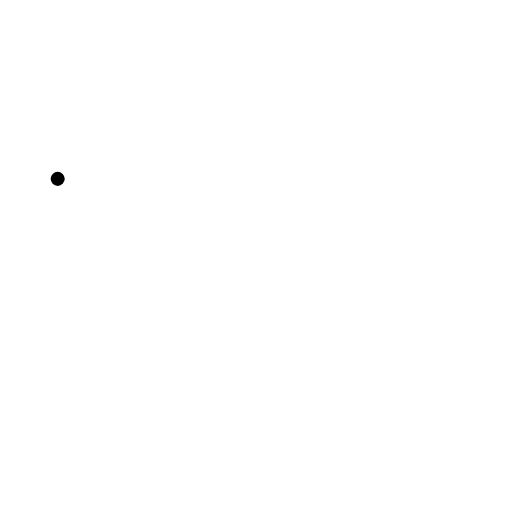
t = 0.00 s
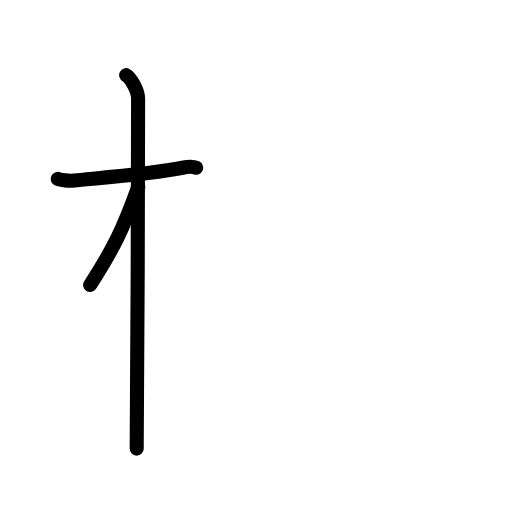
t = 2.60 s
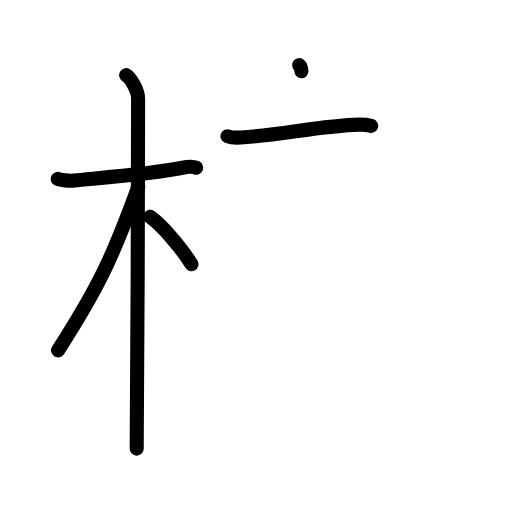
t = 5.20 s
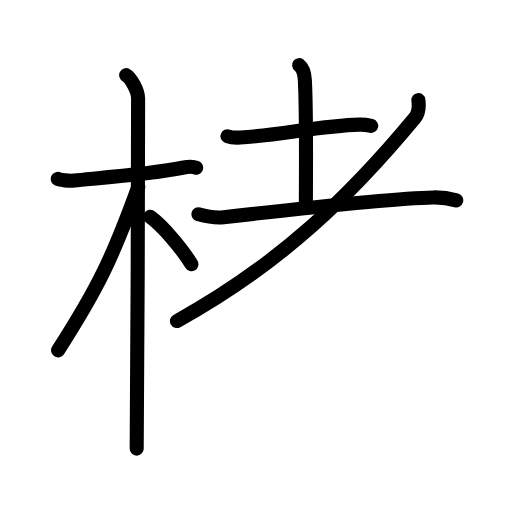
t = 7.80 s
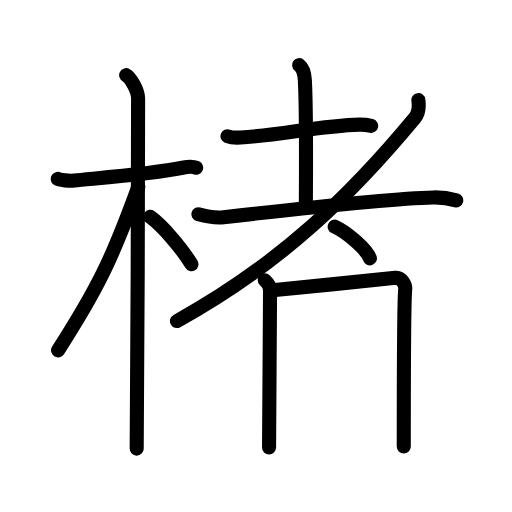
t = 10.40 s
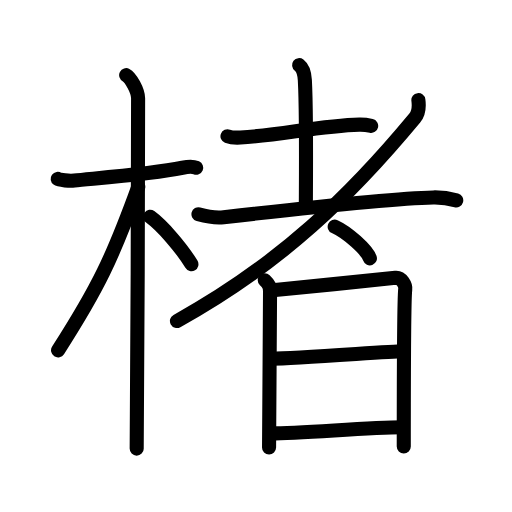
t = 13.00 s

The animated SVG that drew these frames (rendered in a browser with its animation timeline set to each time). Animation: 37 SMIL elements (animate=37); one cycle of 13.00 s.

<?xml version="1.0" encoding="UTF-8"?>
<!--
AniKanjiVG is licensed by CC-BY-SA Paul C. Sommerhoff (https://bitbucket.org/sommerhoff/anikanjivg).
AniKanjiVG uses KanjiVG which is licensed by CC-BY-SA Ulrich Apel (http://kanjivg.tagaini.net).
See also http://creativecommons.org/licenses/by-sa/3.0/
-->
<svg xmlns:kvg='http://kanjivg.tagaini.net' xmlns='http://www.w3.org/2000/svg' width='109' height='109' viewBox='0 0 109 109' style='fill:none;stroke:#000000;stroke-width:3;stroke-linecap:round;stroke-linejoin:round;' id="kvg:kanji_0696e"><g id="kvg:0696e" kvg:element="楮"><g id="kvg:0696e-g1" kvg:element="木" kvg:position="left" kvg:radical="general"><path id="kvg:0696e-s1" kvg:type="㇐" d="M12.28,38.08c0.37,0.27,2.56,0.46,3.55,0.35c4.23-0.46,16.22-1.36,23.01-2.72c0.98-0.2,2.31-0.27,2.93,0"><animate attributeName="d" begin="0.0s" dur="0.3333333333333333s" from="M12.28,38.08C12.28,38.08,12.28,38.08,12.28,38.08" to="M12.28,38.08c0.37,0.27,2.56,0.46,3.55,0.35" />
<animate attributeName="d" begin="0.3333333333333333s" dur="0.3333333333333333s" from="M12.28,38.08c0.37,0.27,2.56,0.46,3.55,0.35c0,0,0,0,0,0,0" to="M12.28,38.08c0.37,0.27,2.56,0.46,3.55,0.35c4.23-0.46,16.22-1.36,23.01-2.72" />
<animate attributeName="d" begin="0.6666666666666666s" dur="0.3333333333333333s" from="M12.28,38.08c0.37,0.27,2.56,0.46,3.55,0.35c4.23-0.46,16.22-1.36,23.01-2.72c0,0,0,0,0,0,0" to="M12.28,38.08c0.37,0.27,2.56,0.46,3.55,0.35c4.23-0.46,16.22-1.36,23.01-2.72c0.98-0.2,2.31-0.27,2.93,0" />
</path>
<path id="kvg:0696e-s2" kvg:type="㇑" d="M26.86,16c0.91,0.47,2.54,3.25,2.54,4.92c0,0.95-0.12,68.75-0.3,74.58"><animate attributeName="d" begin="1.0s" dur="0.5s" from="M26.86,16C26.86,16,26.86,16,26.86,16" to="M26.86,16c0.91,0.47,2.54,3.25,2.54,4.92" />
<animate attributeName="d" begin="1.5s" dur="0.5s" from="M26.86,16c0.91,0.47,2.54,3.25,2.54,4.92c0,0,0,0,0,0,0" to="M26.86,16c0.91,0.47,2.54,3.25,2.54,4.92c0,0.95-0.12,68.75-0.3,74.58" />
<animate attributeName="d" begin="0s" dur="1.0s" from="M-100,-100" to="M-100,-100" />
</path>
<path id="kvg:0696e-s3" kvg:type="㇒" d="M29.44,39.78c-5.5,15.15-8.56,21.55-17.08,34.81"><animate attributeName="d" begin="2.0s" dur="1.0s" from="M29.44,39.78C29.44,39.78,29.44,39.78,29.44,39.78" to="M29.44,39.78c-5.5,15.15-8.56,21.55-17.08,34.81" />
<animate attributeName="d" begin="0s" dur="2.0s" from="M-100,-100" to="M-100,-100" />
</path>
<path id="kvg:0696e-s4" kvg:type="㇔/㇏" d="M31.97,46.15c2.52,1.82,6.66,6.58,8.78,10.1"><animate attributeName="d" begin="3.0s" dur="1.0s" from="M31.97,46.15C31.97,46.15,31.97,46.15,31.97,46.15" to="M31.97,46.15c2.52,1.82,6.66,6.58,8.78,10.1" />
<animate attributeName="d" begin="0s" dur="3.0s" from="M-100,-100" to="M-100,-100" />
</path>
</g>
<g id="kvg:0696e-g2" kvg:element="者" kvg:variant="true" kvg:position="right"><g id="kvg:0696e-g3" kvg:element="耂" kvg:original="老" kvg:partial="true"><g id="kvg:0696e-g4" kvg:element="土"><path id="kvg:0696e-s5" kvg:type="㇐" d="M48.43,29c0.72,0.28,2.04,0.32,2.76,0.28c8.19-0.45,17.23-2.56,25.31-2.75c1.2-0.03,1.92,0.13,2.52,0.27"><animate attributeName="d" begin="4.0s" dur="0.3333333333333333s" from="M48.43,29C48.43,29,48.43,29,48.43,29" to="M48.43,29c0.72,0.28,2.04,0.32,2.76,0.28" />
<animate attributeName="d" begin="4.333333333333333s" dur="0.3333333333333333s" from="M48.43,29c0.72,0.28,2.04,0.32,2.76,0.28c0,0,0,0,0,0,0" to="M48.43,29c0.72,0.28,2.04,0.32,2.76,0.28c8.19-0.45,17.23-2.56,25.31-2.75" />
<animate attributeName="d" begin="4.666666666666667s" dur="0.3333333333333333s" from="M48.43,29c0.72,0.28,2.04,0.32,2.76,0.28c8.19-0.45,17.23-2.56,25.31-2.75c0,0,0,0,0,0,0" to="M48.43,29c0.72,0.28,2.04,0.32,2.76,0.28c8.19-0.45,17.23-2.56,25.31-2.75c1.2-0.03,1.92,0.13,2.52,0.27" />
<animate attributeName="d" begin="0s" dur="4.0s" from="M-100,-100" to="M-100,-100" />
</path>
<path id="kvg:0696e-s6" kvg:type="㇑a" d="M63.68,13.87c0.82,0.63,1.14,1.72,1.22,3.21c0.39,7.15,0.21,24.67,0.21,27.1"><animate attributeName="d" begin="5.0s" dur="0.5s" from="M63.68,13.87C63.68,13.87,63.68,13.87,63.68,13.87" to="M63.68,13.87c0.82,0.63,1.14,1.72,1.22,3.21" />
<animate attributeName="d" begin="5.5s" dur="0.5s" from="M63.68,13.87c0.82,0.63,1.14,1.72,1.22,3.21c0,0,0,0,0,0,0" to="M63.68,13.87c0.82,0.63,1.14,1.72,1.22,3.21c0.39,7.15,0.21,24.67,0.21,27.1" />
<animate attributeName="d" begin="0s" dur="5.0s" from="M-100,-100" to="M-100,-100" />
</path>
<path id="kvg:0696e-s7" kvg:type="㇐" d="M42.25,45.61c1.56,0.43,3.96,0.79,5.36,0.63c7.79-0.89,35.59-4.02,44.63-4.21c2.33-0.05,3.73,0.3,4.89,0.62"><animate attributeName="d" begin="6.0s" dur="0.3333333333333333s" from="M42.25,45.61C42.25,45.61,42.25,45.61,42.25,45.61" to="M42.25,45.61c1.56,0.43,3.96,0.79,5.36,0.63" />
<animate attributeName="d" begin="6.333333333333333s" dur="0.3333333333333333s" from="M42.25,45.61c1.56,0.43,3.96,0.79,5.36,0.63c0,0,0,0,0,0,0" to="M42.25,45.61c1.56,0.43,3.96,0.79,5.36,0.63c7.79-0.89,35.59-4.02,44.63-4.21" />
<animate attributeName="d" begin="6.666666666666667s" dur="0.3333333333333333s" from="M42.25,45.61c1.56,0.43,3.96,0.79,5.36,0.63c7.79-0.89,35.59-4.02,44.63-4.21c0,0,0,0,0,0,0" to="M42.25,45.61c1.56,0.43,3.96,0.79,5.36,0.63c7.79-0.89,35.59-4.02,44.63-4.21c2.33-0.05,3.73,0.3,4.89,0.62" />
<animate attributeName="d" begin="0s" dur="6.0s" from="M-100,-100" to="M-100,-100" />
</path>
</g>
<path id="kvg:0696e-s8" kvg:type="㇒" d="M89.07,21.32c0.14,1.06,0.28,2.55-0.77,3.81C74.87,41.33,60,56,37.67,68.35"><animate attributeName="d" begin="7.0s" dur="0.5s" from="M89.07,21.32C89.07,21.32,89.07,21.32,89.07,21.32" to="M89.07,21.32c0.14,1.06,0.28,2.55-0.77,3.81" />
<animate attributeName="d" begin="7.5s" dur="0.5s" from="M89.07,21.32c0.14,1.06,0.28,2.55-0.77,3.81c0,0,0,0,0,0,0" to="M89.07,21.32c0.14,1.06,0.28,2.55-0.77,3.81C74.87,41.33,60,56,37.67,68.35" />
<animate attributeName="d" begin="0s" dur="7.0s" from="M-100,-100" to="M-100,-100" />
</path>
</g>
<path id="kvg:0696e-s9" kvg:type="㇔" d="M71.25,48.25c2.65,1.19,6.84,4.9,7.5,6.75"><animate attributeName="d" begin="8.0s" dur="1.0s" from="M71.25,48.25C71.25,48.25,71.25,48.25,71.25,48.25" to="M71.25,48.25c2.65,1.19,6.84,4.9,7.5,6.75" />
<animate attributeName="d" begin="0s" dur="8.0s" from="M-100,-100" to="M-100,-100" />
</path>
<g id="kvg:0696e-g5" kvg:element="日"><path id="kvg:0696e-s10" kvg:type="㇑" d="M56.37,59.66c0.88,0.84,1.12,1.29,1.12,2.44c0,1.15-0.21,32.6-0.21,33.18"><animate attributeName="d" begin="9.0s" dur="0.5s" from="M56.37,59.66C56.37,59.66,56.37,59.66,56.37,59.66" to="M56.37,59.66c0.88,0.84,1.12,1.29,1.12,2.44" />
<animate attributeName="d" begin="9.5s" dur="0.5s" from="M56.37,59.66c0.88,0.84,1.12,1.29,1.12,2.44c0,0,0,0,0,0,0" to="M56.37,59.66c0.88,0.84,1.12,1.29,1.12,2.44c0,1.15-0.21,32.6-0.21,33.18" />
<animate attributeName="d" begin="0s" dur="9.0s" from="M-100,-100" to="M-100,-100" />
</path>
<path id="kvg:0696e-s11" kvg:type="㇕a" d="M58.02,61.8c1.76-0.14,24.56-2.49,26.16-2.66c1.34-0.14,2.2,1.59,2.09,2.44c-0.21,1.72-0.31,20.82-0.31,33.47"><animate attributeName="d" begin="10.0s" dur="0.3333333333333333s" from="M58.02,61.8C58.02,61.8,58.02,61.8,58.02,61.8" to="M58.02,61.8c1.76-0.14,24.56-2.49,26.16-2.66" />
<animate attributeName="d" begin="10.333333333333334s" dur="0.3333333333333333s" from="M58.02,61.8c1.76-0.14,24.56-2.49,26.16-2.66c0,0,0,0,0,0,0" to="M58.02,61.8c1.76-0.14,24.56-2.49,26.16-2.66c1.34-0.14,2.2,1.59,2.09,2.44" />
<animate attributeName="d" begin="10.666666666666666s" dur="0.3333333333333333s" from="M58.02,61.8c1.76-0.14,24.56-2.49,26.16-2.66c1.34-0.14,2.2,1.59,2.09,2.44c0,0,0,0,0,0,0" to="M58.02,61.8c1.76-0.14,24.56-2.49,26.16-2.66c1.34-0.14,2.2,1.59,2.09,2.44c-0.21,1.72-0.31,20.82-0.31,33.47" />
<animate attributeName="d" begin="0s" dur="10.0s" from="M-100,-100" to="M-100,-100" />
</path>
<path id="kvg:0696e-s12" kvg:type="㇐a" d="M57.83,76.36c5.42,0,25.12-1.58,27.81-1.58"><animate attributeName="d" begin="11.0s" dur="1.0s" from="M57.83,76.36C57.83,76.36,57.83,76.36,57.83,76.36" to="M57.83,76.36c5.42,0,25.12-1.58,27.81-1.58" />
<animate attributeName="d" begin="0s" dur="11.0s" from="M-100,-100" to="M-100,-100" />
</path>
<path id="kvg:0696e-s13" kvg:type="㇐a" d="M57.72,92.27c6.53,0,20.53-1.27,27.91-1.3"><animate attributeName="d" begin="12.0s" dur="1.0s" from="M57.72,92.27C57.72,92.27,57.72,92.27,57.72,92.27" to="M57.72,92.27c6.53,0,20.53-1.27,27.91-1.3" />
<animate attributeName="d" begin="0s" dur="12.0s" from="M-100,-100" to="M-100,-100" />
</path>
</g>
</g>
</g>
</svg>
